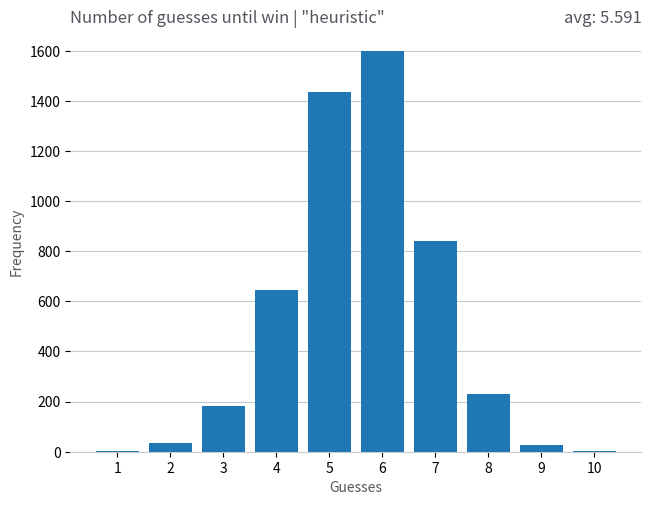

Here is the Python script that generated this plot: (Note: this script raises an exception after producing the figure.)
import random
import time
import itertools
import matplotlib.pyplot as plt

# variabelen die ik in meerdere van mijn functies gebruik/aanpas
user_picks = []
code = []
results = []
rounds = []

# 65-71 is A-F in ASCII
options = [chr(x) for x in range(65, 71)]

# de eerste gok in sommige van de algoritmes,
# ik heb er meerdere om te voorkomen vast te zitten op één inefficiënte start beurt
# bij het runnen van duizenden games

possible_combinations_static = [list(z) for z in itertools.product('ABCDEF', repeat=4)]
possible_combinations_mutable = possible_combinations_static.copy()


def generate_start_option():
    """maakt de eerste gok aan, een combinatie van [x,x,y,y] waar x en y, A-F kunnen zijn"""

    rand1 = 0
    rand2 = 0
    while rand1 == rand2:
        rand1 = random.randint(0, len(options)-1)
        rand2 = random.randint(0, len(options)-1)

    return [options[rand1], options[rand1], options[rand2], options[rand2]]


def generate_code():
    """maak een random code aan"""

    global code

    code = [options[random.randint(0, len(options) - 1)] for _ in range(4)]


def player_turn():
    """returnt de code die de gebruiker wilt gokken"""

    while True:
        pick = input().upper()

        picks = (list(pick))
        pick_count = 0
        for pick in picks:
            if pick in options:
                pick_count += 1
        if pick_count == 4:
            break
        else:
            print(f'Please enter 4 of the following in a row: {options}')

    return picks


def check_placement(picks, local_code):
    """kijkt welke user picks correct zijn, geef feedback terug in een list in het format:
        [goede_letter_goede_postie,goede_letter_verkeerde_positie]

              Args:
                  picks: de gekozen gok
                  local_code: de code waarme de gok wordt vergeleken
          """
    # de correcte overige letters op de verkeerde plaats, geen index nodig
    good_placement = []
    # de index van de correcte letters op de correcte plaats
    perfect_placement = [x for x in range(len(picks)) if picks[x] == local_code[x]]

    picks_copy = picks.copy()
    code_copy = local_code.copy()

    for x in range(len(perfect_placement)):
        picks_copy.pop(perfect_placement[x] - x)
        code_copy.pop(perfect_placement[x] - x)

    for pick in picks_copy:
        if pick in code_copy:
            good_placement.append(pick)
            code_copy.remove(pick)

    result = [len(perfect_placement), len(good_placement)]
    return result


def print_board():
    """print hoeveel pogingen je nog hebt, je feedback, en je gokgeschiedenis in de vorm van een bord"""

    for _ in range(10 - len(results)):
        for x in range(4):
            print('-', end='')
        print('')

    for i in range(len(user_picks), 0, -1):
        for x in user_picks[i - 1]:
            print(x, end='')
        print(results[i - 1], end='')

        print('')


def check_for_end(round_number, prints):
    """kijkt of een van de eindcondities bereikt is

           Args:
               prints: of het speelbord wel of niet geprint moet worden
               round_number: wat de huidige ronde in het spel is
       """

    if [4, 0] in results:
        if prints:
            print_board()
            print(f"round: {round_number}")
            print("You've guessed the code!")
            print(f"The code was: {code}")
        rounds.append(round_number)
        return False
    elif len(results) == 10:
        print_board()
        print("You've lost!")
        print(f"The code was: {code}")
        return False
    else:
        return True


def player_vs_computer():
    """een volledig speler vs computer spel"""

    round_number = 0
    generate_code()
    while check_for_end(round_number, True):
        round_number += 1
        print_board()
        picks = player_turn()
        user_picks.append(picks)
        results.append(check_placement(picks, code))


def pick_random_guess():
    """returnt een random guess uit de lijst van mogelijke opties"""
    rand = random.randint(0, len(possible_combinations_mutable) - 1)
    guess = possible_combinations_mutable[rand]
    possible_combinations_mutable.remove(guess)

    return guess


def computer_turn_heuristic(round_number):
    """dit algorithme elimineert 'onmogelijke gokken' uit een lijst van mogelijke gokken op verschillende manieren'

                    Args:
                       round_number: wat de huidige ronde in het spel is
            """
    global possible_combinations_mutable

    # eerste gok is random
    if round_number == 1:
        rand = random.randint(0, len(possible_combinations_mutable) - 1)
        first_pick = possible_combinations_static[rand]
        possible_combinations_mutable.remove(first_pick)

        return first_pick

    else:
        previous_result = results[round_number - 2]
        previous_user_pick = user_picks[round_number - 2]

        carry_over = previous_result[0] + previous_result[1]

        # als geen van de gegokte getallen voorkomen in de code delete dan alle opties met die getallen
        if previous_result[1] == 0 and previous_result[0] == 0:
            for x in set(previous_user_pick):
                for i in possible_combinations_static:
                    if x in i:
                        try:
                            possible_combinations_mutable.remove(i)
                        except ValueError:
                            pass

        temp_list = []

        # als de feedback [0,x] is dan betekent dat dat je voor elke letter zeker weet
        # dat ze niet in de huidige postie horen,
        # ik elimneer hier die opties
        for i in possible_combinations_mutable:
            counter = 0
            for x in range(len(previous_user_pick)):
                if previous_user_pick[x] != i[x]:
                    counter += 1
            if counter == (4 - previous_result[0]):
                temp_list.append(i)
        possible_combinations_mutable = temp_list

        # [x,y] x+y = z, split de 4 gokken van de speler in een lijst van lijsten z groot,
        # delete alle opties waar niet tenminste 1 sublijst in voorkomt

        if 4 > carry_over > 0:
            temp_list = []
            previous_user_pick_string = ''
            for x in previous_user_pick:
                previous_user_pick_string += x

            sub_possible_combinations = [i for i in itertools.combinations(previous_user_pick_string,
                                                                           previous_result[0] + previous_result[1])]

            for i in possible_combinations_mutable:
                count = 0
                for x in sub_possible_combinations:
                    count2 = 0
                    for j in x:
                        if j in i:
                            count2 += 1
                    if count2 == len(x):
                        count += 1
                if count > 0:
                    temp_list.append(i)

            possible_combinations_mutable = temp_list

        # als alle letters in de code voorkomen maar nog niet op de goede plek staan, delete dan alle andere opties
        if previous_result[0] + previous_result[1] == 4:
            temp_list = []
            for i in range(0, len(possible_combinations_mutable)):
                count = 0
                for x in previous_user_pick:
                    if previous_user_pick.count(x) == possible_combinations_mutable[i].count(x):
                        count += 1
                if count == 4:
                    temp_list.append(possible_combinations_mutable[i])

            possible_combinations_mutable = temp_list

        # van de 4 letters in een gok met [x,y]: x+y=z,
        # mogen er in de volgende gok nooit meer dan z van de 4 letters voorkomen.
        temp_list = []
        if len(possible_combinations_mutable) > 1:
            if (carry_over == 1 or carry_over == 2 or carry_over == 3) and len(set(previous_user_pick)) > 2:

                previous_user_pick_copy = previous_user_pick.copy()
                for x in previous_user_pick_copy:
                    if previous_user_pick.count(x) > 1:
                        previous_user_pick_copy.remove(x)

                for i in possible_combinations_mutable:
                    count = 0
                    if len(set(i)) == 4:
                        for x in previous_user_pick_copy:
                            if x in i:
                                count += 1
                    if count <= carry_over:
                        temp_list.append(i)
                possible_combinations_mutable = temp_list

        return pick_random_guess()


def core_simple_algorithm(round_number):
    """kijk voor elke resterende gok in possible_options_copy welke gokkken consistent zijn met voorgaande gokken,
     pas de lijst met mogelijke gokken aan'

                    Args:
                       round_number: wat de huidige ronde in het spel is
            """

    global possible_combinations_mutable
    previous_result = results[round_number - 2]
    previous_user_pick = user_picks[round_number - 2]

    temp_list = []
    for i in possible_combinations_mutable:
        if (check_placement(i, previous_user_pick)) == previous_result:
            temp_list.append(i)
        possible_combinations_mutable = temp_list


def computer_turn_simple(round_number):
    """start de eerste gok met [AABB],[CCDD] of [EEFF] in ronde 1,
     pak daarna een random gok uit de lijst met mogelijke gokken'

                 Args:
                    round_number: wat de huidige ronde in het spel is
         """
    global possible_combinations_mutable

    if round_number == 1:
        return generate_start_option()
    else:
        core_simple_algorithm(round_number)

        return pick_random_guess()


def computer_turn_ahead(round_number):
    """kijkt voor elke resterende gok welke gok de meest waardevolle feedback geeft
       (het grootste aantal [x,y] combinaties)'
               Args:
                  round_number: wat de huidige ronde in het spel is
       """
    global possible_combinations_mutable

    if round_number == 1:
        return generate_start_option()
    else:
        core_simple_algorithm(round_number)

        feedback_length_list = []
        highest = 0
        for i in possible_combinations_mutable:
            feedback_list = []

            # deze possible_feedback staat binnen de loop omdat het aangepast wordt en dan gereset moet worden
            possible_feedback = [[0, 0], [0, 1], [0, 2], [0, 3], [0, 4], [1, 1], [1, 2], [1, 3], [2, 0], [2, 1], [2, 2],
                                 [3, 0]]

            for j in possible_combinations_mutable:
                feedback = check_placement(j, i)

                if feedback in possible_feedback:
                    feedback_list.append(feedback)
                    possible_feedback.remove(feedback)

                    # als de feedback list 12/12 lang is betekent dat dat het een optimale gok is,
                    # je hoeft daarna dus niet verder te kijken
                    # dit versnelt het algorithme enorm

                    if len(feedback_list) == 12:
                        guess = i
                        possible_combinations_mutable.remove(guess)
                        return guess

            if len(feedback_list) >= highest:
                feedback_length_list.append([len(feedback_list), i])
                highest = len(feedback_list)

        possible_guesses = []
        for i in feedback_length_list:
            if int(i[0]) == max(feedback_length_list)[0]:
                possible_guesses.append(i[1])

        guess = possible_guesses[random.randint(0, len(possible_guesses) - 1)]
        possible_combinations_mutable.remove(guess)

    return guess


def computer_turn_worst_case(round_number):
    """kijk voor elke resterende gok welke gok de minst slechte worst case heeft'

               Args:
                  round_number: wat de huidige ronde in het spel is
       """
    global possible_combinations_mutable

    if round_number == 1:
        return generate_start_option()
    else:
        core_simple_algorithm(round_number)

        possible_feedback = [[0, 0], [0, 1], [0, 2], [0, 3], [0, 4], [1, 1], [1, 2], [1, 3], [2, 0], [2, 1], [2, 2],
                             [3, 0]]

        feedback_max_list = []
        for i in possible_combinations_mutable:
            feedback_list = []

            for j in possible_combinations_mutable:
                feedback = check_placement(j, i)
                feedback_list.append(feedback)

            possible_feedback_count = []
            for x in possible_feedback:
                possible_feedback_count.append(feedback_list.count(x))

            feedback_max_list.append([max(possible_feedback_count), i])

        final_guess_list = [i[1] for i in feedback_max_list if i[0] == min(feedback_max_list)[0]]

        guess = final_guess_list[random.randint(0, len(final_guess_list) - 1)]
        possible_combinations_mutable.remove(guess)

    return guess


def computer_turn_expected(round_number):
    """kijk voor elke resterende gok welke gok de laagste verwachtingswaarde heeft'

               Args:
                  round_number: wat de huidige ronde in het spel is
       """
    global possible_combinations_mutable

    if round_number == 1:
        return generate_start_option()
    else:
        core_simple_algorithm(round_number)
        expected_value_for_codes = []
        possible_feedback = [[0, 0], [0, 1], [0, 2], [0, 3], [0, 4], [1, 1], [1, 2], [1, 3], [2, 0], [2, 1], [2, 2],
                             [3, 0], [4, 0]]

        for i in possible_combinations_mutable:
            feedback_list = []

            for x in possible_combinations_mutable:
                feedback = check_placement(x, i)
                feedback_list.append(feedback)

            possible_feedback_count = []
            for x in possible_feedback:
                possible_feedback_count.append(feedback_list.count(x))

            expected_value = 0
            for x in possible_feedback_count:
                expected_value += x ** 2 / (sum(possible_feedback_count))
            expected_value_for_codes.append([expected_value, i])

        guess = (min(expected_value_for_codes)[1])
        possible_combinations_mutable.remove(guess)

    return guess


def computer_vs_computer(prints, mode, sleep):
    """een volledig computer vs computer spel

        Args:
            prints: of het speelbord wel of niet geprint moet worden
            mode: het soort algorithme dat de bot gebruikt
            sleep: de tijd(s) de bot wacht tussen turns
    """
    picks = user_picks
    generate_code()
    round_number = 0
    while check_for_end(round_number, prints):
        round_number += 1
        if prints:
            print_board()
            print()
        if mode == 'ahead':
            picks = computer_turn_ahead(round_number)
        if mode == 'heuristic':
            picks = computer_turn_heuristic(round_number)
        if mode == 'simple':
            picks = computer_turn_simple(round_number)
        if mode == 'worst_case':
            picks = computer_turn_worst_case(round_number)
        if mode == 'expected':
            picks = computer_turn_expected(round_number)

        user_picks.append(picks)
        results.append(check_placement(picks, code))
        time.sleep(sleep)
    reset()


def reset():
    """gebruik geen classes/constructor dus moet mijn lists resetten"""
    global code
    global user_picks
    global results
    global possible_combinations_mutable
    global possible_combinations_static
    user_picks = []
    results = []
    possible_combinations_mutable = possible_combinations_static.copy()
    code = []


def reset_rounds():
    """resets the list that tracks the rounds"""
    global rounds
    rounds = []


def get_avg(limit, mode, save):
    """ geeft terug wat de gemiddelde ronde-duur is van elk spel, maakt ook een grafiek'

            Args:
                limit: hoe vaak je een volledige game rotatie aanroept
                mode: van welk bot algorithme het gemiddelde moet worden berekend
                save: boolean, of je de image op wilt slaan of niet

    """
    reset()
    for _ in range(limit):
        computer_vs_computer(False, mode, 0)

    print(f'avg guesses before win: {sum(rounds) / limit} {mode}')

    round_catagories = list(set(rounds))

    round_catagories_freq = [rounds.count(x) for x in round_catagories]

    height = round_catagories_freq
    bars = round_catagories

    label_color = '#52575e'
    fig, ax = plt.subplots()
    fig.tight_layout()
    plt.title(f'Number of guesses until win | "{mode}"', loc='left', color=label_color)
    plt.title(f'avg: {sum(rounds) / limit}', loc='right', color=label_color)
    plt.bar(bars, height)
    plt.ylabel('Frequency', color=label_color)
    plt.xlabel('Guesses', color=label_color)
    plt.xticks(bars)
    ax.set_axisbelow(True)
    ax.yaxis.grid(True, color='#c5cad1')
    ax.xaxis.grid(False)

    ax.spines['top'].set_visible(False)
    ax.spines['right'].set_visible(False)
    ax.spines['left'].set_visible(False)
    ax.spines['bottom'].set_color('#c5cad1')

    plt.show()
    if save:
        fig.savefig(f"efficiency charts/{mode}-algorithm_chart.png")
    plt.close()
    reset_rounds()


def save_efficiency_charts(limit):
    """maakt een efficiëntie chart voor elk algoritme en slaat deze op

            Args:
                limit: hoe vaak je een volledige game rotatie aanroept
    """

    algorithms = ['heuristic', 'simple', 'ahead', 'worst_case', 'expected']

    for x in algorithms:
        get_avg(limit, x, True)


def play_game():
    """toont het gamemode selectie menu in de console"""

    mode_choices = ['computer vs computer', 'player vs computer']

    while True:
        user_input = input("Do you want to play 'computer vs computer' or 'player vs computer'\n")
        if user_input in mode_choices:
            break
    if user_input == 'computer vs computer':
        computer_mode_choices = ['heuristic', 'simple', 'ahead', 'worst_case', 'expected']
        while True:
            user_input = input(f"pick computer mode: {computer_mode_choices}'\n")
            if user_input in computer_mode_choices:
                break
        computer_vs_computer(True, user_input, 1)

    elif user_input == 'player vs computer':

        player_vs_computer()

# ---------------------------------------------------------------------------------------------------------------
save_efficiency_charts(5000)
# verschillende functies die je aan kan roepen:

# het textmenu om een gamemode te kiezen


# play_game()


# een directe computer vs computer match, waar je aangeeft welk algoritme de computer moet gebruiken
# alle bot algoritmes: 'heuristic', 'simple', 'ahead', 'worst_case', 'expected'

# computer_vs_computer(True, 'heuristic', 0.5)

# om te testen hoe efficiënt de algoritmes zijn, kan je deze functie aangroepen.
# Het genereert een diagram die toont na hoeveel rondes een game wordt gewonnen na x games gespeelt
# get_avg(500, 'heuristic', True)
